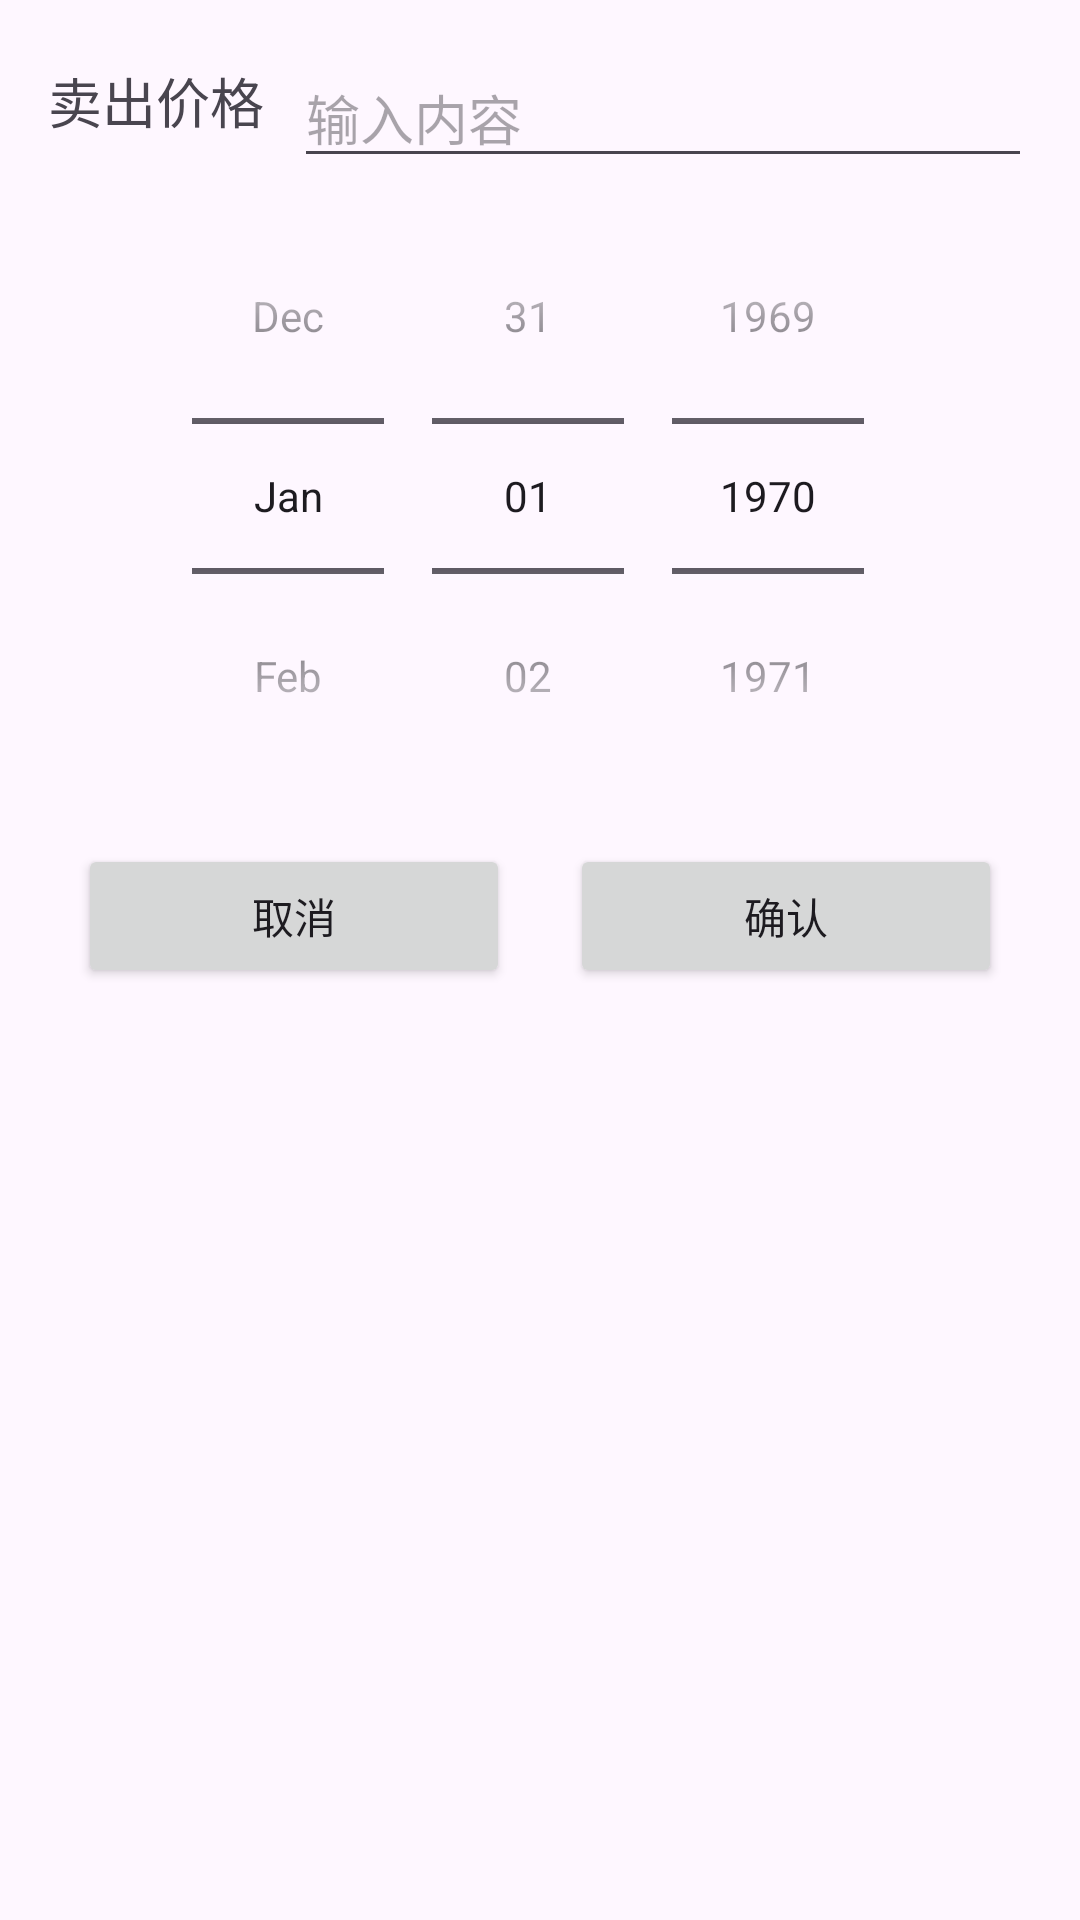

Android layout source for this screen:
<!-- AndroidManifest.xml: application theme Theme.UsedCar -->
<!-- res/layout/dialog_car_sold.xml -->
<?xml version="1.0" encoding="utf-8"?>

<LinearLayout xmlns:android="http://schemas.android.com/apk/res/android"
    android:layout_width="match_parent"
    android:layout_height="wrap_content"
    android:orientation="vertical"
    android:padding="16dp">

    <LinearLayout
        android:layout_width="match_parent"
        android:layout_height="wrap_content"
        android:orientation="horizontal"
        android:gravity="center">
        <TextView
            android:layout_width="wrap_content"
            android:layout_height="wrap_content"
            android:text="卖出价格"
            android:textSize="18sp"
            android:paddingBottom="8dp" />

        <EditText
            android:id="@+id/price"
            android:layout_width="match_parent"
            android:layout_height="wrap_content"
            android:hint="输入内容"
            android:layout_marginLeft="10sp"/>
    </LinearLayout>

    <DatePicker
        android:id="@+id/stime"
        android:layout_width="wrap_content"
        android:layout_height="wrap_content"
        android:layout_gravity="center_horizontal"
        android:datePickerMode="spinner"
        android:calendarViewShown="false"/>

    <LinearLayout
        android:layout_width="match_parent"
        android:layout_height="wrap_content"
        android:orientation="horizontal"
        android:gravity="center">

        <Button
            android:id="@+id/btn_cncle"
            android:layout_width="0dp"
            android:layout_height="wrap_content"
            android:layout_weight="1"
            android:text="取消"
            android:layout_margin="10dp"/>

        <Button
            android:id="@+id/btn_submit"
            android:layout_width="0dp"
            android:layout_height="wrap_content"
            android:layout_weight="1"
            android:text="确认"
            android:layout_margin="10dp"/>

    </LinearLayout>



</LinearLayout>
<!-- resources referenced by this layout -->
<resources>
  <style name="Theme.UsedCar" parent="Base.Theme.UsedCar" />
  <style name="Base.Theme.UsedCar" parent="Theme.Material3.DayNight.NoActionBar">
          
          
      </style>
</resources>
